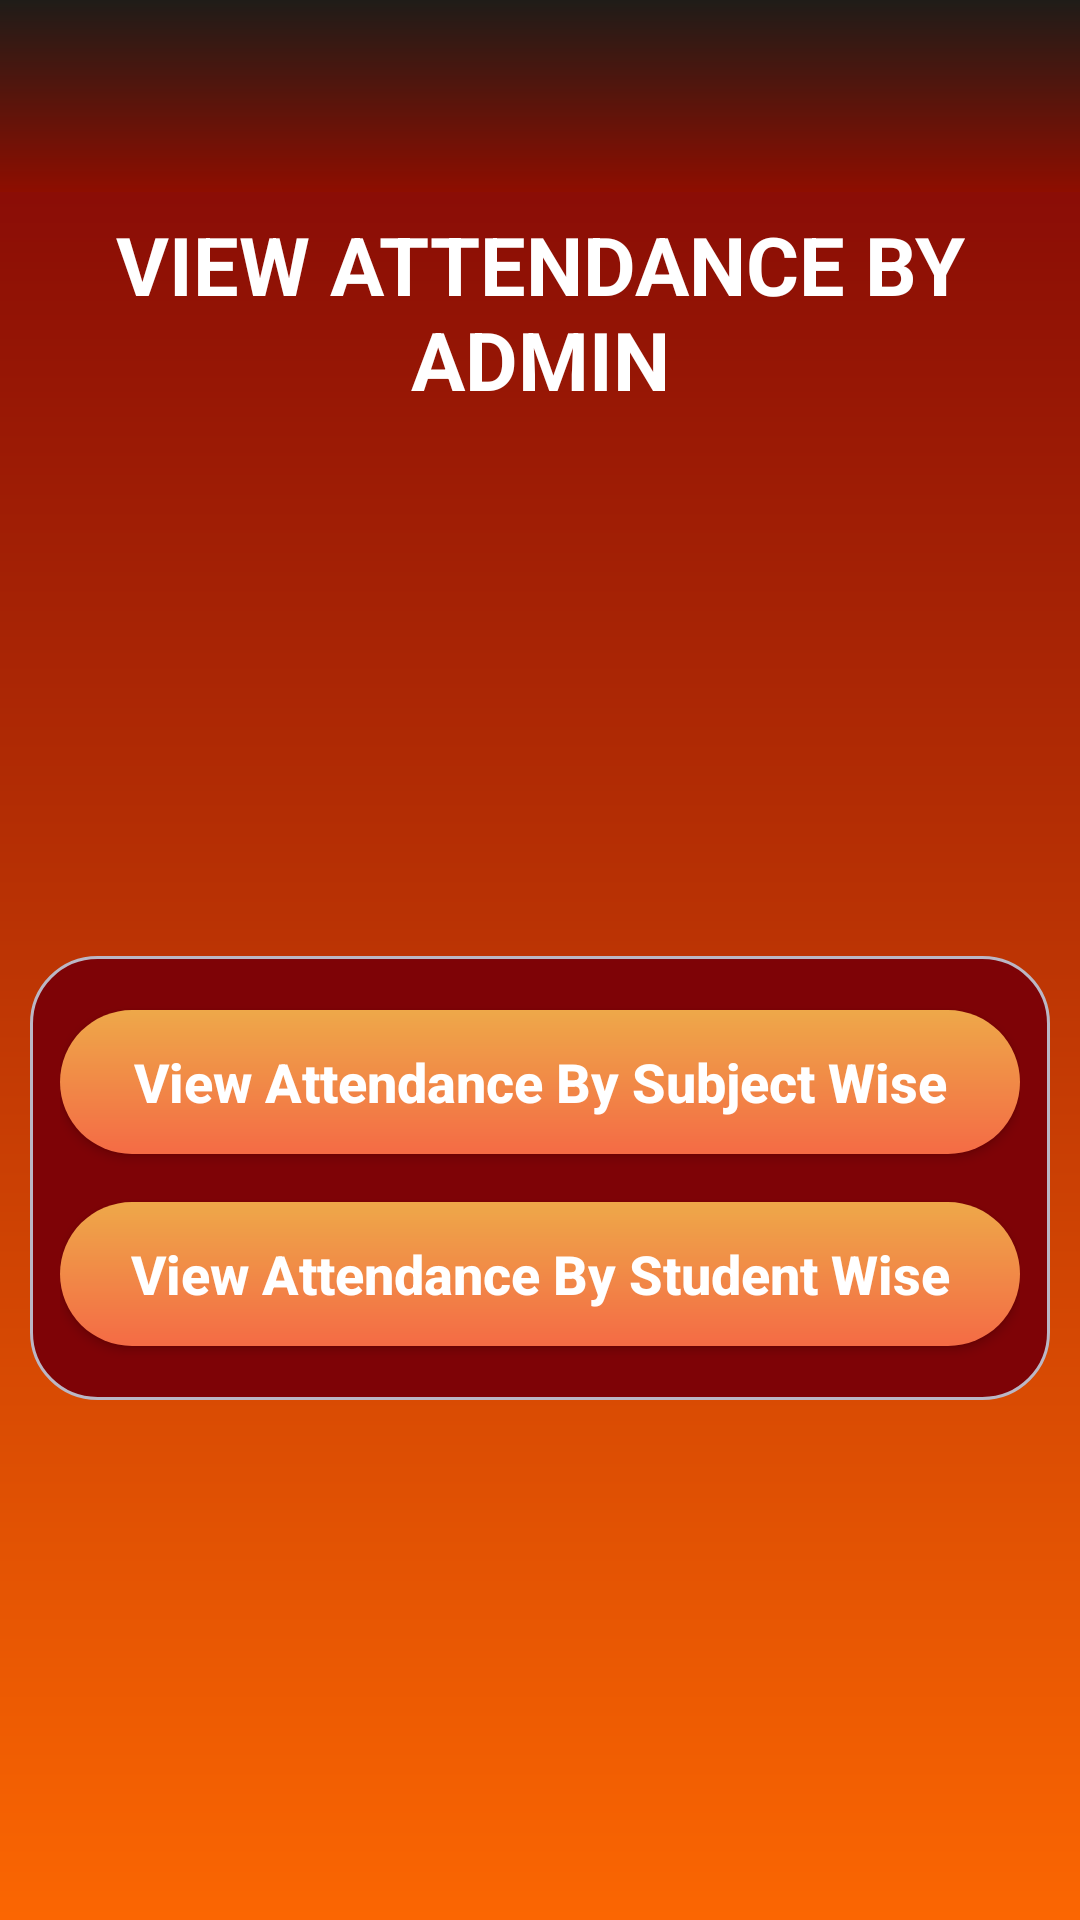

Write the Android layout XML for this screen, with the resource values it uses.
<!-- AndroidManifest.xml: application theme Theme.E_Attendance -->
<!-- res/layout/activity_view_attendance_by_admin.xml -->
<?xml version="1.0" encoding="utf-8"?>
<LinearLayout xmlns:android="http://schemas.android.com/apk/res/android"
    xmlns:app="http://schemas.android.com/apk/res-auto"
    xmlns:tools="http://schemas.android.com/tools"
    android:layout_width="match_parent"
    android:layout_height="match_parent"
    android:orientation="vertical"
    tools:context=".ViewAttendanceByAdmin"
    android:background="@drawable/background">

    <include
        android:id="@+id/takeattendancebar"
        layout="@layout/appbar"
        android:layout_width="match_parent"
        android:layout_height="wrap_content"
        tools:layout_editor_absoluteX="8dp"
        />
    <TextView
        android:id="@+id/textViewl"
        android:layout_width="match_parent"
        android:layout_height="wrap_content"

        android:gravity="center"
        android:focusableInTouchMode="false"
        android:forceHasOverlappingRendering="true"
        android:text="View Attendance By Admin"
        android:textStyle="bold"
        android:textAllCaps="true"
        android:textSize="27sp"
        android:textColor="#ffff"
        android:padding="6dp"
        app:layout_constraintBottom_toBottomOf="parent"
        app:layout_constraintTop_toTopOf="parent"

        app:layout_constraintVertical_bias="0.056"
        tools:fontFeatureSettings="66"
        tools:layout_editor_absoluteX="8dp" />
    <LinearLayout
        android:layout_width="match_parent"
        android:layout_height="match_parent"
        android:layout_below="@+id/ftoolbar"
        android:layout_marginTop="2dp"
        android:gravity="center"
        android:orientation="vertical">
        <LinearLayout
            android:layout_width="match_parent"
            android:layout_margin="10dp"
            android:layout_height="wrap_content"
            android:gravity="center"
            android:padding="10dp"
            android:orientation="vertical"
            android:background="@drawable/background1">

            <androidx.appcompat.widget.AppCompatButton
                android:id="@+id/ViewAttendanceSubject"
                android:layout_width="match_parent"
                android:layout_height="wrap_content"
                android:layout_marginBottom="8dp"
                android:layout_marginTop="8dp"
                android:text="View Attendance By Subject Wise"
                app:layout_constraintBottom_toBottomOf="parent"
                app:layout_constraintTop_toTopOf="parent"
                app:layout_constraintVertical_bias="0.364"
                android:background="@drawable/button1"
                android:textColor="#fff"
                android:textStyle="bold"
                android:textSize="18sp"
                android:textAllCaps="false"
                tools:layout_editor_absoluteX="8dp" />

            <androidx.appcompat.widget.AppCompatButton
                android:id="@+id/ViewAttendanceStudent"
                android:layout_width="match_parent"
                android:layout_height="wrap_content"
                android:layout_marginBottom="8dp"
                android:layout_marginTop="8dp"
                android:text="View Attendance By Student Wise"
                android:textAllCaps="false"
                app:layout_constraintBottom_toBottomOf="parent"
                app:layout_constraintTop_toTopOf="parent"
                android:background="@drawable/button1"
                app:layout_constraintVertical_bias="0.626"
                android:padding="10dp"
                android:textColor="#fff"
                android:textStyle="bold"
                android:textSize="18sp"
                tools:layout_editor_absoluteX="8dp" />
        </LinearLayout>
    </LinearLayout>
</LinearLayout>
<!-- res/layout/appbar.xml (included above) -->
<?xml version="1.0" encoding="utf-8"?>
<androidx.appcompat.widget.Toolbar xmlns:android="http://schemas.android.com/apk/res/android"
    android:layout_width="match_parent"
    xmlns:app="http://schemas.android.com/apk/res-auto"
    android:background="@drawable/appbar"
    app:titleTextColor="@android:color/white"
    android:layout_height="60dp">
</androidx.appcompat.widget.Toolbar>
<!-- resources referenced by this layout -->
<resources>
  <!-- drawable appbar (drawable) -->
  <?xml version="1.0" encoding="utf-8"?>
  <shape xmlns:android="http://schemas.android.com/apk/res/android"
      android:shape="rectangle">
      <gradient
          android:startColor="#1f1c18"
          android:endColor="#8e0e00"
          android:angle="270"
          />
  </shape>
  <!-- drawable background (drawable) -->
  <?xml version="1.0" encoding="utf-8"?>
  <shape xmlns:android="http://schemas.android.com/apk/res/android"
      android:shape="rectangle">
      <gradient
          android:startColor="#7E0306"
          android:endColor="#FB6602"
          android:angle="270"
          />
  </shape>
  <!-- drawable background1 (drawable) -->
  <?xml version="1.0" encoding="utf-8"?>
  <shape xmlns:android="http://schemas.android.com/apk/res/android"
      android:shape="rectangle">
      <gradient
          android:startColor="#7E0306"
          android:endColor="#7E0306"
          android:angle="270"
          android:gradientRadius="30dp"
          />
      <corners android:radius="22dp"/>
      <padding android:top="10dp"
          android:bottom="10dp"
          android:left="10dp"
          android:right="10dp"/>
      <stroke android:color="#BBB7c5"
          android:width="1dp"/>
  </shape>
  <!-- drawable button1 (drawable) -->
  <?xml version="1.0" encoding="utf-8"?>
  <shape xmlns:android="http://schemas.android.com/apk/res/android"
      android:shape="rectangle">
      <gradient
          android:startColor="#f46b45"
          android:endColor="#eea849"
          android:angle="90"
          />
      <corners android:radius="30dp"/>
      <stroke android:color="#fff"/>
  </shape>
  <style name="Theme.E_Attendance" parent="Base.Theme.E_Attendance" />
  <style name="Base.Theme.E_Attendance" parent="Theme.Material3.DayNight.NoActionBar">
          
          
      </style>
</resources>
